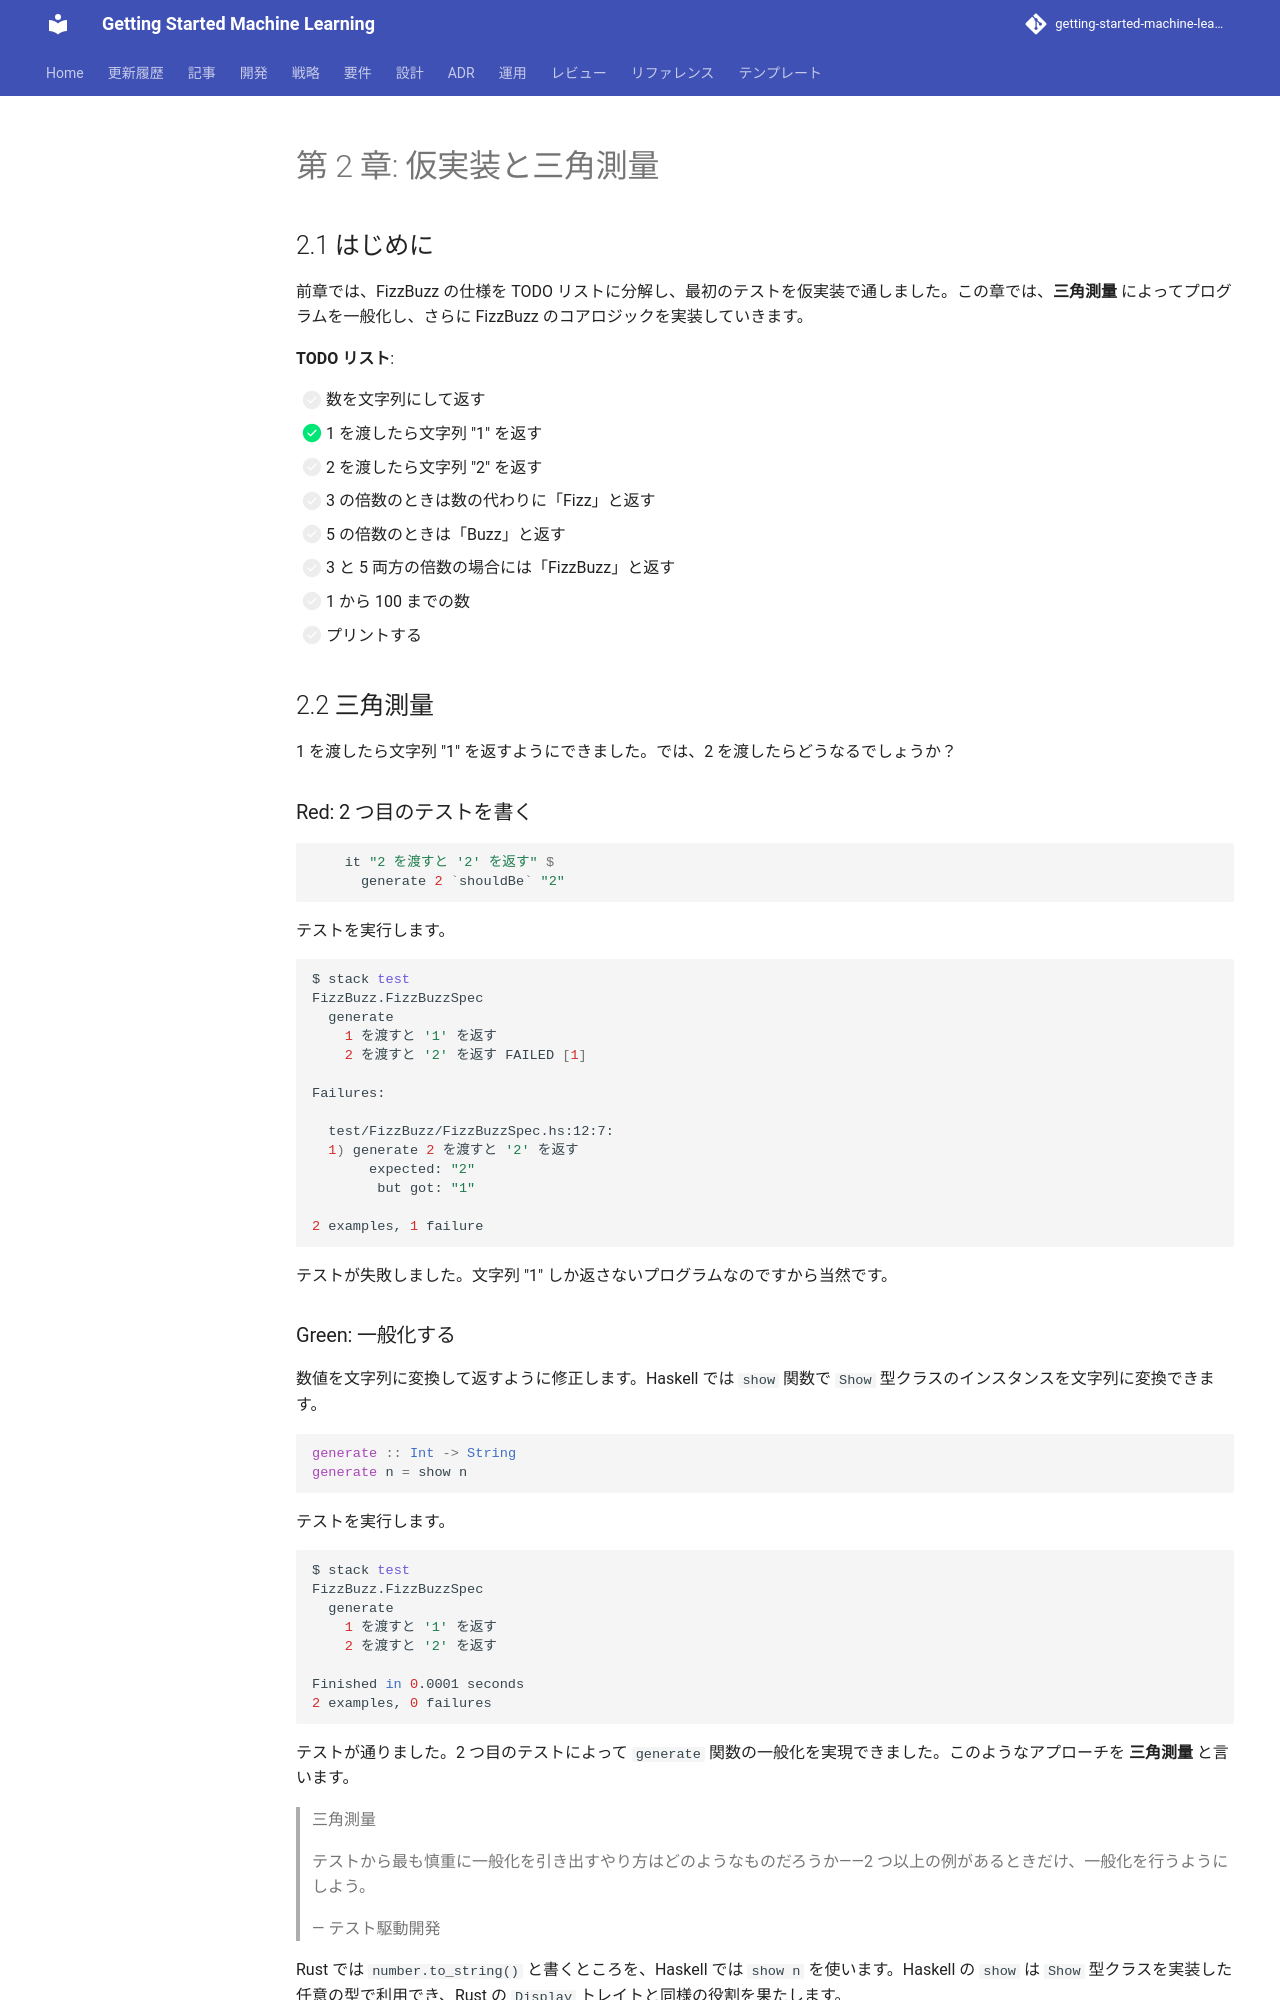

repository: k2works/getting-started-machine-learning · page: article/getting-start-tdd/haskell/02-fake-it-and-triangulation/index.html · generator: mkdocs

---
type: Article
title: "第 2 章: 仮実装と三角測量"
description: "前章では、FizzBuzz の仕様を TODO リストに分解し、最初のテストを仮実装で通しました。"
tags: [article, getting-start-tdd, haskell]
status: stable
generated: { by: human:kakimomokuri, at: 2026-03-24T05:22:28Z }
---

# 第 2 章: 仮実装と三角測量

## 2.1 はじめに

前章では、FizzBuzz の仕様を TODO リストに分解し、最初のテストを仮実装で通しました。この章では、**三角測量** によってプログラムを一般化し、さらに FizzBuzz のコアロジックを実装していきます。

**TODO リスト**:

- [ ] 数を文字列にして返す
  - [x] 1 を渡したら文字列 "1" を返す
  - [ ] 2 を渡したら文字列 "2" を返す
- [ ] 3 の倍数のときは数の代わりに「Fizz」と返す
- [ ] 5 の倍数のときは「Buzz」と返す
- [ ] 3 と 5 両方の倍数の場合には「FizzBuzz」と返す
- [ ] 1 から 100 までの数
- [ ] プリントする

## 2.2 三角測量

1 を渡したら文字列 "1" を返すようにできました。では、2 を渡したらどうなるでしょうか？

### Red: 2 つ目のテストを書く

```haskell
    it "2 を渡すと '2' を返す" $
      generate 2 `shouldBe` "2"
```

テストを実行します。

```bash
$ stack test
FizzBuzz.FizzBuzzSpec
  generate
    1 を渡すと '1' を返す
    2 を渡すと '2' を返す FAILED [1]

Failures:

  test/FizzBuzz/FizzBuzzSpec.hs:12:7:
  1) generate 2 を渡すと '2' を返す
       expected: "2"
        but got: "1"

2 examples, 1 failure
```

テストが失敗しました。文字列 "1" しか返さないプログラムなのですから当然です。
